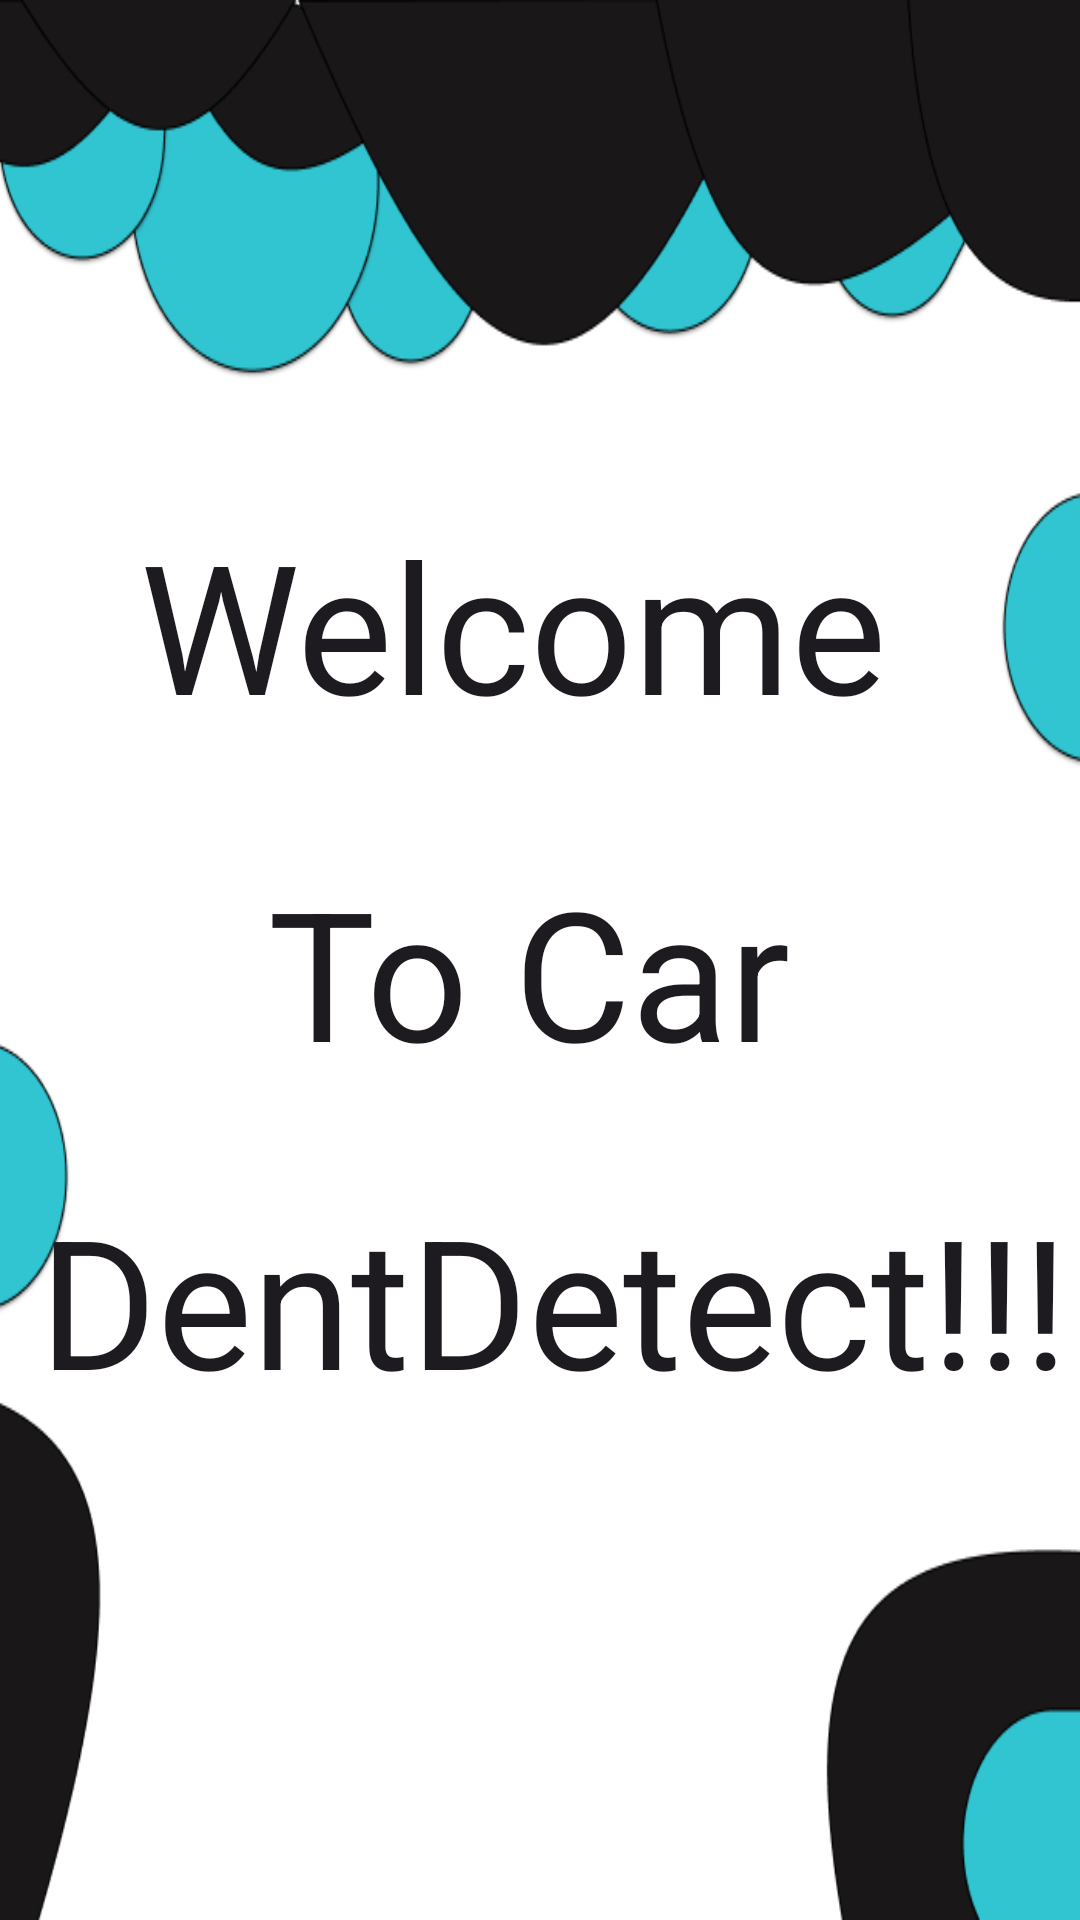

Produce the Android XML layout that renders to this screen, including the resource entries it uses.
<!-- AndroidManifest.xml: application theme Theme.Car_dent_detection -->
<!-- res/layout/activity_main.xml -->
<?xml version="1.0" encoding="utf-8"?>
<androidx.constraintlayout.widget.ConstraintLayout xmlns:android="http://schemas.android.com/apk/res/android"
    xmlns:app="http://schemas.android.com/apk/res-auto"
    xmlns:tools="http://schemas.android.com/tools"
    android:background="@drawable/car_home_page"
    android:layout_width="match_parent"
    android:layout_height="match_parent"
    tools:context=".HomeActivity">

    <TextView
        android:id="@+id/textView4"
        android:layout_width="364dp"
        android:layout_height="78dp"
        android:text=" DentDetect!!!"
        android:textAppearance="@style/TextAppearance.AppCompat.Large"
        android:textSize="60dp"
        app:layout_constraintBottom_toBottomOf="parent"
        app:layout_constraintEnd_toEndOf="parent"
        app:layout_constraintHorizontal_bias="0.659"
        app:layout_constraintStart_toStartOf="parent"
        app:layout_constraintTop_toTopOf="parent"
        app:layout_constraintVertical_bias="0.699" />

    <TextView
        android:id="@+id/textView3"
        android:layout_width="180dp"
        android:layout_height="73dp"
        android:text="To Car"
        android:textAppearance="@style/TextAppearance.AppCompat.Large"
        android:textSize="60dp"
        app:layout_constraintBottom_toBottomOf="parent"
        app:layout_constraintEnd_toEndOf="parent"
        app:layout_constraintHorizontal_bias="0.497"
        app:layout_constraintStart_toStartOf="parent"
        app:layout_constraintTop_toTopOf="parent" />

    <TextView
        android:id="@+id/textView2"
        android:layout_width="267dp"
        android:layout_height="89dp"
        android:text="Welcome"
        android:textAppearance="@style/TextAppearance.AppCompat.Large"
        android:textSize="60dp"
        app:layout_constraintBottom_toBottomOf="parent"
        app:layout_constraintEnd_toEndOf="parent"
        app:layout_constraintStart_toStartOf="parent"
        app:layout_constraintTop_toTopOf="parent"
        app:layout_constraintVertical_bias="0.305" />

</androidx.constraintlayout.widget.ConstraintLayout>
<!-- resources referenced by this layout -->
<resources>
  <!-- drawable car_home_page: png bitmap (drawable, 30726 bytes) -->
  <style name="Theme.Car_dent_detection" parent="Base.Theme.Car_dent_detection" />
  <style name="Base.Theme.Car_dent_detection" parent="Theme.Material3.DayNight.NoActionBar">
          
          
      </style>
</resources>
